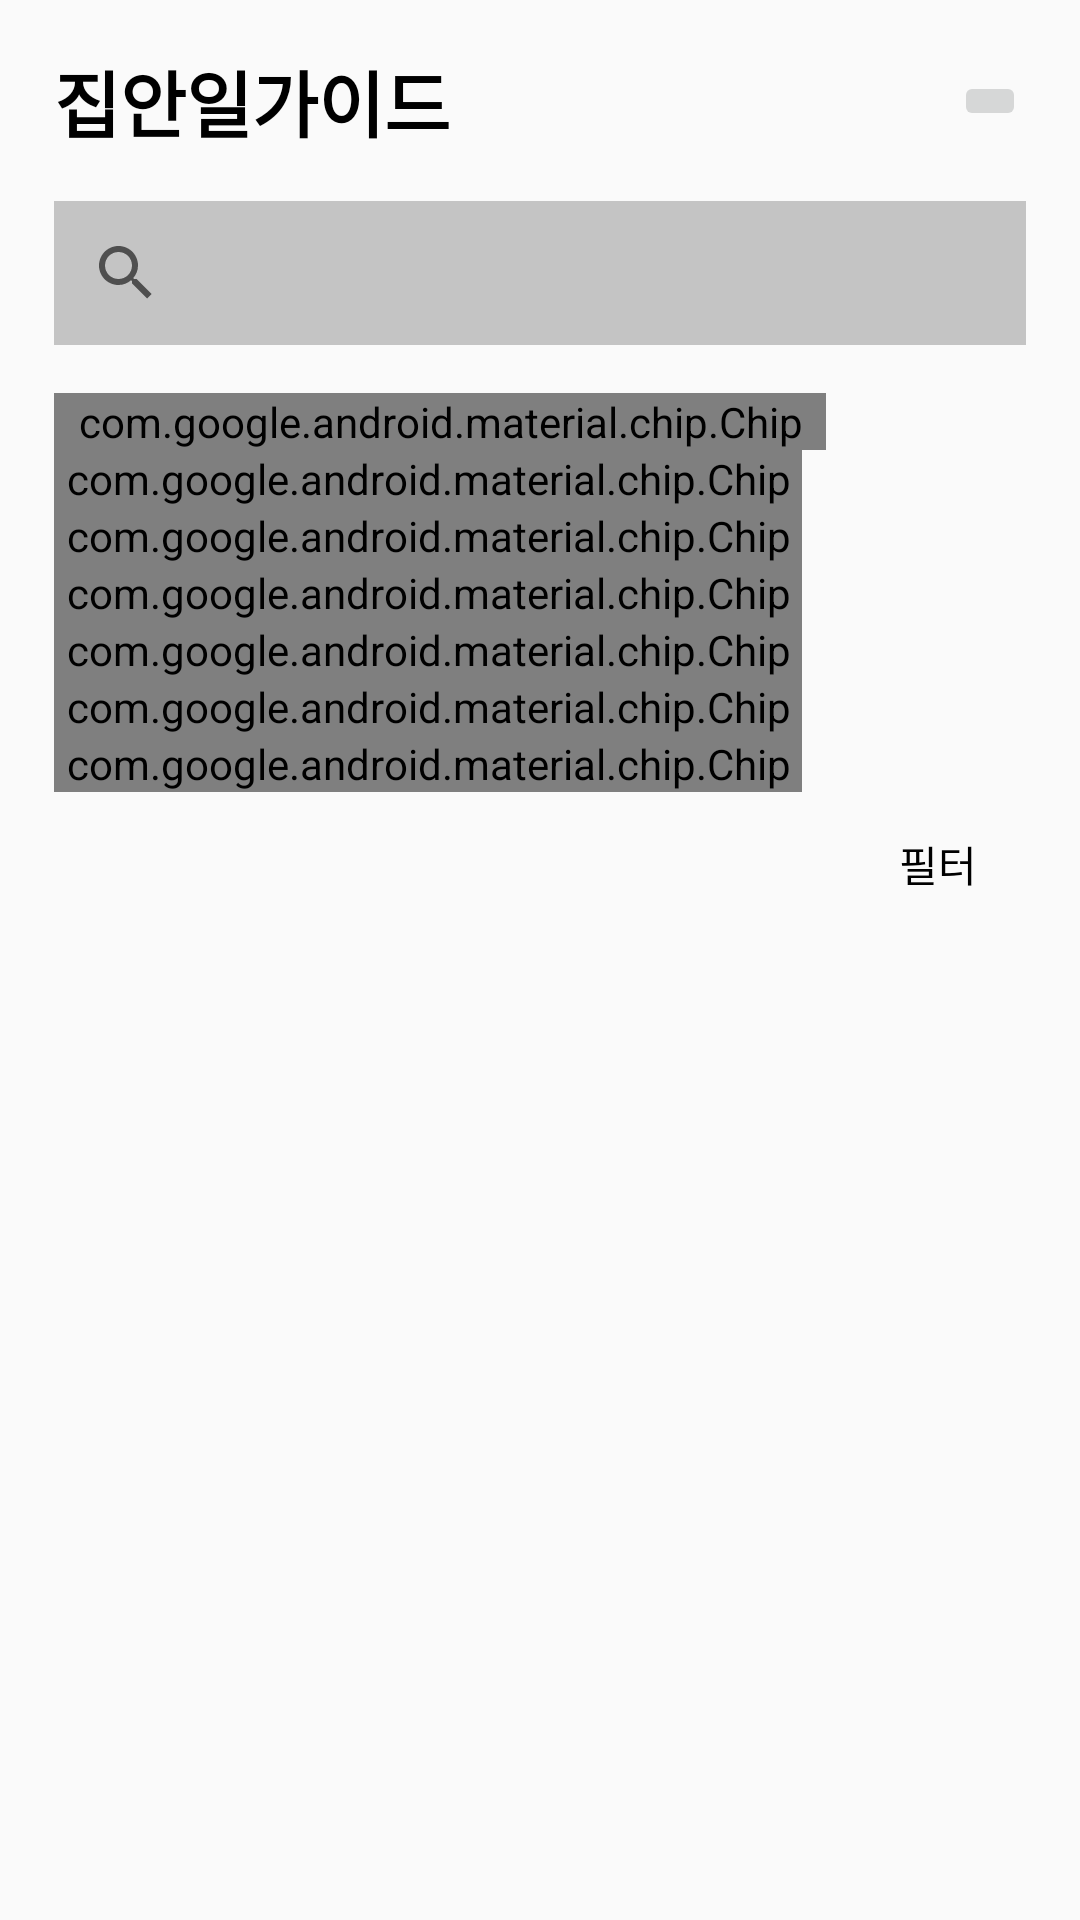

Produce the Android XML layout that renders to this screen, including the resource entries it uses.
<!-- AndroidManifest.xml: application theme AppTheme -->
<!-- res/layout/activity_task_guide.xml -->
<?xml version="1.0" encoding="utf-8"?>
<androidx.constraintlayout.widget.ConstraintLayout
    xmlns:android="http://schemas.android.com/apk/res/android"
    xmlns:app="http://schemas.android.com/apk/res-auto"
    xmlns:tools="http://schemas.android.com/tools"
    android:layout_width="match_parent"
    android:layout_height="match_parent"
    tools:context=".ui.newtask.TaskGuideActivity">

    <androidx.constraintlayout.widget.ConstraintLayout
        android:layout_width="0dp"
        android:layout_height="match_parent"
        app:layout_constraintStart_toStartOf="parent"
        app:layout_constraintEnd_toEndOf="parent"
        app:layout_constraintTop_toTopOf="parent"
        app:layout_constraintBottom_toBottomOf="parent"
        app:layout_constraintWidth_percent="0.9">

        <androidx.constraintlayout.widget.ConstraintLayout
            android:id="@+id/search_layout"
            android:layout_width="0dp"
            android:layout_height="wrap_content"
            app:layout_constraintStart_toStartOf="parent"
            app:layout_constraintEnd_toEndOf="parent"
            app:layout_constraintTop_toTopOf="parent"
            android:paddingTop="16dp">

            <TextView
                android:id="@+id/tv_title"
                android:layout_width="wrap_content"
                android:layout_height="wrap_content"
                app:layout_constraintStart_toStartOf="parent"
                app:layout_constraintTop_toTopOf="parent"
                android:text="@string/title_activity_task_guide"
                android:textSize="24sp"
                android:textStyle="bold" />

            <androidx.appcompat.widget.AppCompatImageButton
                android:layout_width="wrap_content"
                android:layout_height="wrap_content"
                app:layout_constraintEnd_toEndOf="parent"
                app:layout_constraintTop_toTopOf="@id/tv_title"
                app:layout_constraintBottom_toBottomOf="@id/tv_title"
                android:src="@drawable/ic_outline_shopping_cart"/>

            <androidx.appcompat.widget.SearchView
                android:id="@+id/task_search_view"
                android:layout_width="match_parent"
                android:layout_height="wrap_content"
                app:layout_constraintStart_toStartOf="parent"
                app:layout_constraintEnd_toEndOf="parent"
                app:layout_constraintTop_toBottomOf="@id/tv_title"
                android:layout_marginTop="16dp"
                android:background="@color/dark_gray"/>

            <com.google.android.material.chip.ChipGroup
                android:layout_width="match_parent"
                android:layout_height="wrap_content"
                app:layout_constraintStart_toStartOf="parent"
                app:layout_constraintEnd_toEndOf="parent"
                app:layout_constraintTop_toBottomOf="@id/task_search_view"
                android:layout_marginTop="16dp">

                <com.google.android.material.chip.Chip
                    android:id="@+id/chip_task_cleaning"
                    android:layout_width="wrap_content"
                    android:layout_height="wrap_content"
                    android:paddingStart="8dp"
                    android:paddingEnd="8dp"
                    android:textAlignment="center"
                    style="@style/Widget.MaterialComponents.Chip.Choice"
                    android:text="@string/task_cleaning"
                    app:checkedIconEnabled="false"
                    app:checkedIconVisible="false"
                    app:closeIconVisible="false"/>

                <com.google.android.material.chip.Chip
                    android:id="@+id/chip_task_dish_washing"
                    android:layout_width="wrap_content"
                    android:layout_height="wrap_content"
                    android:paddingStart="4dp"
                    android:paddingEnd="4dp"
                    android:textAlignment="center"
                    style="@style/Widget.MaterialComponents.Chip.Choice"
                    android:text="@string/task_dish_washing"
                    app:checkedIconEnabled="false"
                    app:checkedIconVisible="false"
                    app:closeIconVisible="false"/>

                <com.google.android.material.chip.Chip
                    android:id="@+id/chip_task_bathroom"
                    android:layout_width="wrap_content"
                    android:layout_height="wrap_content"
                    android:paddingStart="4dp"
                    android:paddingEnd="4dp"
                    android:textAlignment="center"
                    style="@style/Widget.MaterialComponents.Chip.Choice"
                    android:text="@string/task_bathroom"
                    app:checkedIconEnabled="false"
                    app:checkedIconVisible="false"
                    app:closeIconVisible="false"/>

                <com.google.android.material.chip.Chip
                    android:id="@+id/chip_task_laundry"
                    android:layout_width="wrap_content"
                    android:layout_height="wrap_content"
                    android:paddingStart="4dp"
                    android:paddingEnd="4dp"
                    android:textAlignment="center"
                    style="@style/Widget.MaterialComponents.Chip.Choice"
                    android:text="@string/task_laundry"
                    app:checkedIconEnabled="false"
                    app:checkedIconVisible="false"
                    app:closeIconVisible="false"/>

                <com.google.android.material.chip.Chip
                    android:id="@+id/chip_task_waste_sorting"
                    android:layout_width="wrap_content"
                    android:layout_height="wrap_content"
                    android:paddingStart="4dp"
                    android:paddingEnd="4dp"
                    android:textAlignment="center"
                    style="@style/Widget.MaterialComponents.Chip.Choice"
                    android:text="@string/task_waste_sorting"
                    app:checkedIconEnabled="false"
                    app:checkedIconVisible="false"
                    app:closeIconVisible="false"/>

                <com.google.android.material.chip.Chip
                    android:id="@+id/chip_task_tidy_up"
                    android:layout_width="wrap_content"
                    android:layout_height="wrap_content"
                    android:paddingStart="4dp"
                    android:paddingEnd="4dp"
                    android:textAlignment="center"
                    style="@style/Widget.MaterialComponents.Chip.Choice"
                    android:text="@string/task_tidy_up"
                    app:checkedIconEnabled="false"
                    app:checkedIconVisible="false"
                    app:closeIconVisible="false"/>

                <com.google.android.material.chip.Chip
                    android:id="@+id/chip_task_etc"
                    android:layout_width="wrap_content"
                    android:layout_height="wrap_content"
                    android:paddingStart="4dp"
                    android:paddingEnd="4dp"
                    android:textAlignment="center"
                    style="@style/Widget.MaterialComponents.Chip.Choice"
                    android:text="@string/task_etc"
                    app:checkedIconEnabled="false"
                    app:checkedIconVisible="false"
                    app:closeIconVisible="false"/>

            </com.google.android.material.chip.ChipGroup>

        </androidx.constraintlayout.widget.ConstraintLayout>

        <androidx.constraintlayout.widget.ConstraintLayout
            android:id="@+id/filter_layout"
            android:layout_width="0dp"
            android:layout_height="0dp"
            app:layout_constraintWidth_percent="0.9"
            app:layout_constraintHeight_percent="0.075"
            app:layout_constraintStart_toStartOf="parent"
            app:layout_constraintEnd_toEndOf="parent"
            app:layout_constraintTop_toBottomOf="@id/search_layout">

            <androidx.appcompat.widget.AppCompatTextView
                android:id="@+id/tv_filter"
                android:layout_width="wrap_content"
                android:layout_height="wrap_content"
                app:layout_constraintTop_toTopOf="parent"
                app:layout_constraintBottom_toBottomOf="parent"
                app:layout_constraintEnd_toEndOf="parent"
                android:text="필터"/>

            <androidx.appcompat.widget.AppCompatImageView
                android:layout_width="wrap_content"
                android:layout_height="wrap_content"
                app:layout_constraintTop_toTopOf="parent"
                app:layout_constraintBottom_toBottomOf="parent"
                app:layout_constraintEnd_toStartOf="@id/tv_filter"
                android:layout_marginEnd="8dp"
                android:src="@drawable/ic_baseline_filter_list"/>

        </androidx.constraintlayout.widget.ConstraintLayout>

        <androidx.recyclerview.widget.RecyclerView
            android:id="@+id/task_recycler_view"
            android:layout_width="match_parent"
            android:layout_height="0dp"
            app:layout_constraintStart_toStartOf="parent"
            app:layout_constraintEnd_toEndOf="parent"
            app:layout_constraintTop_toBottomOf="@id/filter_layout"
            app:layout_constraintBottom_toBottomOf="parent"
            android:layout_marginTop="16dp"
            android:layout_marginBottom="16dp"/>

    </androidx.constraintlayout.widget.ConstraintLayout>

</androidx.constraintlayout.widget.ConstraintLayout>
<!-- resources referenced by this layout -->
<resources>
  <color name="dark_gray">#C4C4C4</color>
  <string name="task_bathroom">화장실</string>
  <string name="task_cleaning">청소</string>
  <string name="task_dish_washing">설거지</string>
  <string name="task_etc">기타</string>
  <string name="task_laundry">빨래</string>
  <string name="task_tidy_up">정리</string>
  <string name="task_waste_sorting">분리수거</string>
  <string name="title_activity_task_guide">집안일가이드</string>
  <style name="AppTheme" parent="Theme.AppCompat.Light.NoActionBar">
          
          <item name="colorPrimary">@android:color/white</item>
          <item name="colorPrimaryDark">@android:color/black</item>
          <item name="colorAccent">#FA7268</item>
  
          <item name="android:textColor">@android:color/black</item>
      </style>
</resources>
